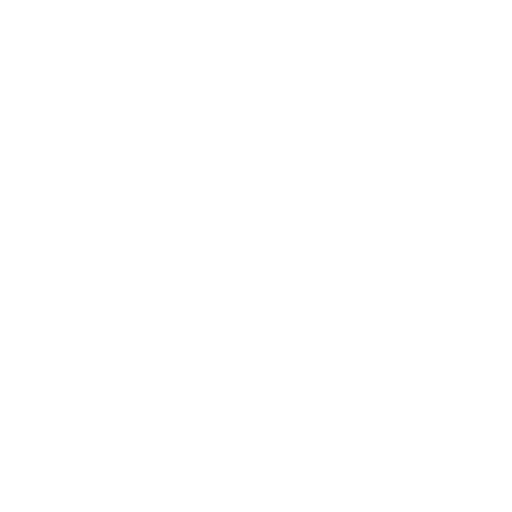
t = 0.00 s
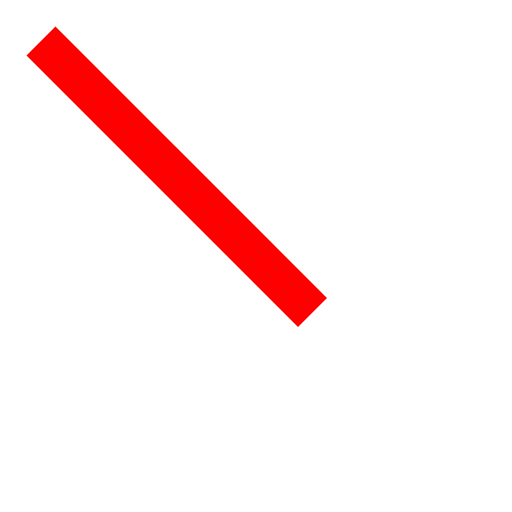
t = 0.13 s
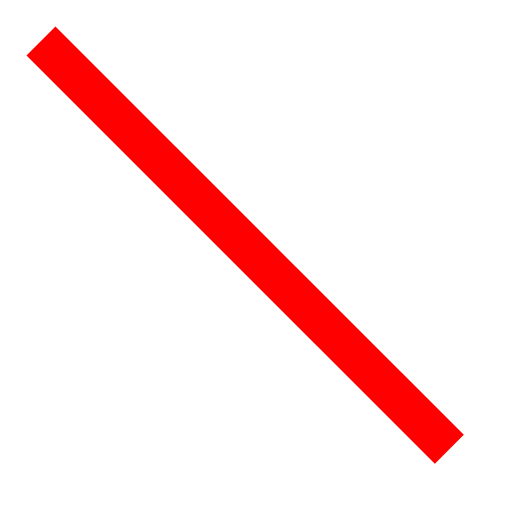
t = 0.19 s
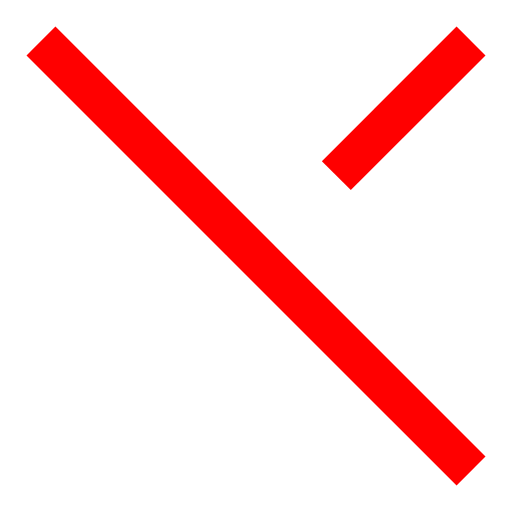
t = 0.31 s
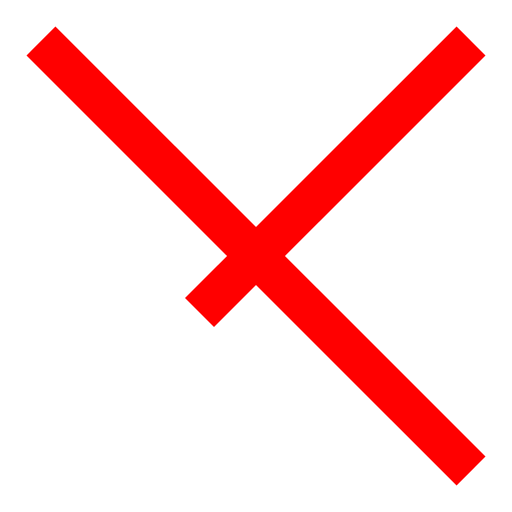
t = 0.38 s
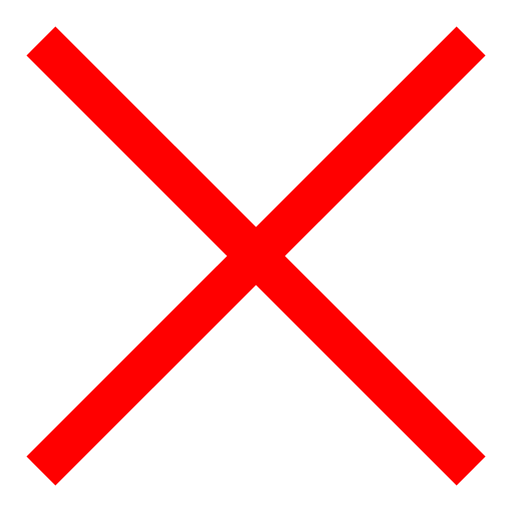
t = 0.50 s

The animated SVG that drew these frames (rendered in a browser with its animation timeline set to each time). Animation: 2 CSS @keyframes rules; one cycle of 0.50 s.

<svg viewBox="0 0 100 100" xmlns="http://www.w3.org/2000/svg">
    <style>
        .sign1, .sign2 {
          stroke-dasharray: 150;
          stroke-dashoffset: 150;
        }

        .sign1 {
          animation: dash1 0.5s linear forwards;
        }
        .sign2 {
        animation: dash2 0.5s linear forwards;
        }

        @keyframes dash1 {
        from {
        stroke-dashoffset: 150;
        }
        50% {
        stroke-dashoffset: 0;
        }
        to {
        stroke-dashoffset: 0;
        }
        }
        @keyframes dash2 {
        from {
        stroke-dashoffset: 150;
        }
        50% {
        stroke-dashoffset: 150;
        }
        to {
        stroke-dashoffset: 0;
        }
        }
    </style>
    <line class="sign1" x1="8" y1="8" x2="92" y2="92" stroke="red" stroke-width="8"/>
    <line class="sign2" x1="92" y1="8" x2="8" y2="92" stroke="red" stroke-width="8"/>
</svg>